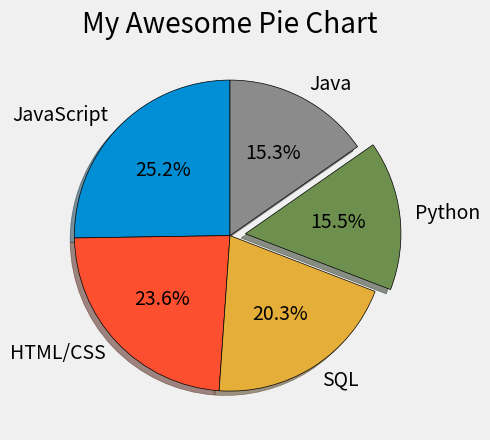

This chart was generated by the following Python code:
from matplotlib import pyplot as plt

plt.style.use("fivethirtyeight")

#slices = [60, 40, 30, 10]
#labels = ['Sixty','Forty','Extra1', 'Extra2']
#colors = ['blue','red','yellow','green']
#colors2= ['#008fd5','#fc4f30','#e5ae37','#6d904f']


# Language Popularity
slices = [59219, 55466, 47544, 36443, 35917]
labels = ['JavaScript', 'HTML/CSS', 'SQL', 'Python', 'Java']
explode = [0,0,0,0.1,0]


#plt.pie(slices, labels=labels, wedgeprops={'edgecolor': 'black'}, colors = colors2)
plt.pie(slices, labels=labels, wedgeprops={'edgecolor': 'black'}, explode=explode, shadow=True, 
        startangle=90,autopct='%1.1f%%')
plt.title("My Awesome Pie Chart")
#plt.tight_layout()
plt.show()